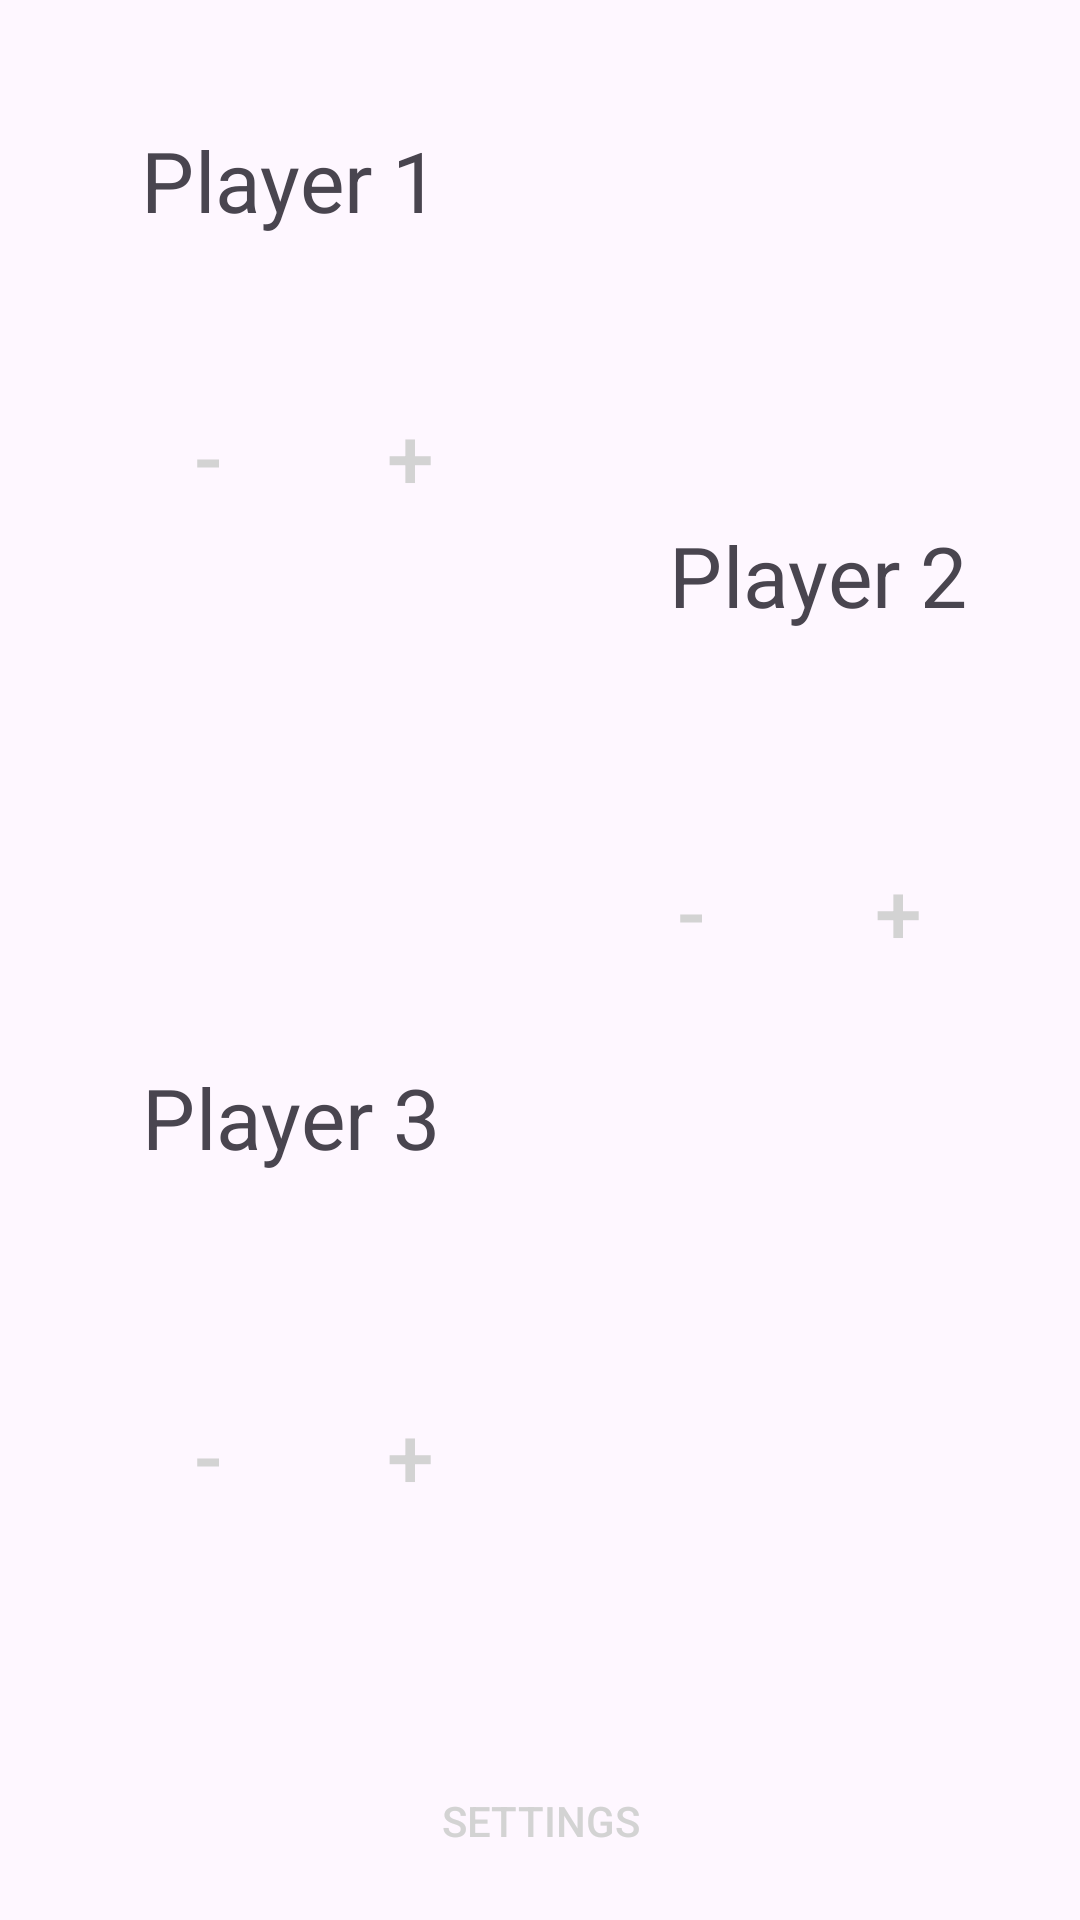

The Android layout XML behind this screen, and the referenced resources:
<!-- AndroidManifest.xml: application theme Theme.SimpleLifeTracker -->
<!-- res/layout/activity_three_player_game.xml -->
<?xml version="1.0" encoding="utf-8"?>
<androidx.constraintlayout.widget.ConstraintLayout xmlns:android="http://schemas.android.com/apk/res/android"
    xmlns:app="http://schemas.android.com/apk/res-auto"
    xmlns:tools="http://schemas.android.com/tools"
    android:id="@+id/main"
    android:layout_width="match_parent"
    android:layout_height="match_parent"
    tools:context=".ThreePlayerGame"
    android:background="@drawable/brown_gradient">

    <FrameLayout
        android:id="@+id/overlayContainer"
        android:layout_width="match_parent"
        android:layout_height="match_parent"
        app:layout_constraintTop_toTopOf="parent"
        app:layout_constraintBottom_toBottomOf="parent"
        app:layout_constraintStart_toStartOf="parent"
        app:layout_constraintEnd_toEndOf="parent"
        android:visibility="gone"
        android:background="#80000000">

        <androidx.appcompat.widget.AppCompatButton
            android:id="@+id/homeButton"
            android:layout_width="wrap_content"
            android:layout_height="wrap_content"
            android:text="Home"
            android:textColor="@android:color/black"
            android:background="@drawable/gray_gradient"
            android:layout_gravity="center"
            android:layout_marginBottom="80dp" />

        <androidx.appcompat.widget.AppCompatButton
            android:id="@+id/resetButton"
            android:layout_width="wrap_content"
            android:layout_height="wrap_content"
            android:text="Reset"
            android:textColor="@android:color/black"
            android:background="@drawable/gray_gradient"
            android:layout_gravity="center" />

        <androidx.appcompat.widget.AppCompatButton
            android:id="@+id/closeOverlayButton"
            android:layout_width="60dp"
            android:layout_height="60dp"
            android:layout_gravity="top|end"
            android:layout_marginTop="15dp"
            android:layout_marginEnd="15dp"
            android:text="X"
            android:scaleX="1.5"
            android:scaleY="1.5"
            android:background="@android:color/transparent"
            android:textColor="@color/gray"/>

    </FrameLayout>

    <Button
        android:id="@+id/settingsButton"
        android:layout_width="123dp"
        android:layout_height="52dp"
        android:text="Settings"
        android:textColor="#D3D3D3"
        android:background="@android:color/transparent"
        app:layout_constraintBottom_toBottomOf="parent"
        app:layout_constraintEnd_toEndOf="parent"
        app:layout_constraintStart_toStartOf="parent"
        app:layout_constraintTop_toTopOf="parent"
        app:layout_constraintVertical_bias="0.988" />

    <Button
        android:id="@+id/player2minus"
        android:layout_width="wrap_content"
        android:layout_height="wrap_content"
        android:background="@android:color/transparent"
        android:scaleX="2"
        android:scaleY="2"
        android:text="-"
        android:textColor="#D3D3D3"
        app:layout_constraintBottom_toBottomOf="parent"
        app:layout_constraintEnd_toEndOf="parent"
        app:layout_constraintHorizontal_bias="0.685"
        app:layout_constraintStart_toStartOf="parent"
        app:layout_constraintTop_toTopOf="parent"
        app:layout_constraintVertical_bias="0.473" />

    <Button
        android:id="@+id/player3plus"
        android:layout_width="wrap_content"
        android:layout_height="wrap_content"
        android:text="+"
        android:scaleX="2"
        android:scaleY="2"
        android:textColor="#D3D3D3"
        android:background="@android:color/transparent"
        app:layout_constraintBottom_toBottomOf="parent"
        app:layout_constraintEnd_toEndOf="parent"
        app:layout_constraintHorizontal_bias="0.339"
        app:layout_constraintStart_toStartOf="parent"
        app:layout_constraintTop_toTopOf="parent"
        app:layout_constraintVertical_bias="0.779" />

    <Button
        android:id="@+id/player1plus"
        android:layout_width="wrap_content"
        android:layout_height="wrap_content"
        android:text="+"
        android:scaleX="2"
        android:scaleY="2"
        android:textColor="#D3D3D3"
        android:background="@android:color/transparent"
        app:layout_constraintBottom_toBottomOf="parent"
        app:layout_constraintEnd_toEndOf="parent"
        app:layout_constraintHorizontal_bias="0.339"
        app:layout_constraintStart_toStartOf="parent"
        app:layout_constraintTop_toTopOf="parent"
        app:layout_constraintVertical_bias="0.217" />

    <Button
        android:id="@+id/player3minus"
        android:layout_width="wrap_content"
        android:layout_height="wrap_content"
        android:background="@android:color/transparent"
        android:text="-"
        android:scaleX="2"
        android:scaleY="2"
        android:textColor="#D3D3D3"
        app:layout_constraintBottom_toBottomOf="parent"
        app:layout_constraintEnd_toEndOf="parent"
        app:layout_constraintHorizontal_bias="0.093"
        app:layout_constraintStart_toStartOf="parent"
        app:layout_constraintTop_toTopOf="parent"
        app:layout_constraintVertical_bias="0.779" />

    <Button
        android:id="@+id/player1minus"
        android:layout_width="wrap_content"
        android:layout_height="wrap_content"
        android:background="@android:color/transparent"
        android:text="-"
        android:scaleX="2"
        android:scaleY="2"
        android:textColor="#D3D3D3"
        app:layout_constraintBottom_toBottomOf="parent"
        app:layout_constraintEnd_toEndOf="parent"
        app:layout_constraintHorizontal_bias="0.093"
        app:layout_constraintStart_toStartOf="parent"
        app:layout_constraintTop_toTopOf="parent"
        app:layout_constraintVertical_bias="0.217" />

    <TextView
        android:id="@+id/player3life"
        android:layout_width="wrap_content"
        android:layout_height="wrap_content"
        android:scaleX="4"
        android:scaleY="4"
        android:text=""
        app:layout_constraintBottom_toBottomOf="parent"
        app:layout_constraintEnd_toEndOf="parent"
        app:layout_constraintHorizontal_bias="0.235"
        app:layout_constraintStart_toStartOf="parent"
        app:layout_constraintTop_toTopOf="parent"
        app:layout_constraintVertical_bias="0.757" />

    <TextView
        android:id="@+id/player1life"
        android:layout_width="wrap_content"
        android:layout_height="wrap_content"
        android:scaleX="4"
        android:scaleY="4"
        android:text=""
        app:layout_constraintBottom_toBottomOf="parent"
        app:layout_constraintEnd_toEndOf="parent"
        app:layout_constraintHorizontal_bias="0.235"
        app:layout_constraintStart_toStartOf="parent"
        app:layout_constraintTop_toTopOf="parent"
        app:layout_constraintVertical_bias="0.244" />

    <TextView
        android:id="@+id/player2life"
        android:layout_width="wrap_content"
        android:layout_height="wrap_content"
        android:scaleX="4"
        android:scaleY="4"
        android:text=""
        app:layout_constraintBottom_toBottomOf="parent"
        app:layout_constraintEnd_toEndOf="parent"
        app:layout_constraintHorizontal_bias="0.787"
        app:layout_constraintStart_toStartOf="parent"
        app:layout_constraintTop_toTopOf="parent"
        app:layout_constraintVertical_bias="0.471" />

    <Button
        android:id="@+id/player2plus"
        android:layout_width="wrap_content"
        android:layout_height="wrap_content"
        android:background="@android:color/transparent"
        android:scaleX="2"
        android:scaleY="2"
        android:text="+"
        android:textColor="#D3D3D3"
        app:layout_constraintBottom_toBottomOf="parent"
        app:layout_constraintEnd_toEndOf="parent"
        app:layout_constraintHorizontal_bias="0.937"
        app:layout_constraintStart_toStartOf="parent"
        app:layout_constraintTop_toTopOf="parent"
        app:layout_constraintVertical_bias="0.473" />

    <TextView
        android:id="@+id/textView"
        android:layout_width="wrap_content"
        android:layout_height="wrap_content"
        android:scaleX="2"
        android:scaleY="2"
        android:text="Player 1"
        app:layout_constraintBottom_toBottomOf="parent"
        app:layout_constraintEnd_toEndOf="parent"
        app:layout_constraintHorizontal_bias="0.232"
        app:layout_constraintStart_toStartOf="parent"
        app:layout_constraintTop_toTopOf="parent"
        app:layout_constraintVertical_bias="0.081" />

    <TextView
        android:id="@+id/textView2"
        android:layout_width="wrap_content"
        android:layout_height="wrap_content"
        android:scaleX="2"
        android:scaleY="2"
        android:text="Player 3"
        app:layout_constraintBottom_toBottomOf="parent"
        app:layout_constraintEnd_toEndOf="parent"
        app:layout_constraintHorizontal_bias="0.233"
        app:layout_constraintStart_toStartOf="parent"
        app:layout_constraintTop_toTopOf="parent"
        app:layout_constraintVertical_bias="0.584" />

    <TextView
        android:id="@+id/textView3"
        android:layout_width="wrap_content"
        android:layout_height="wrap_content"
        android:scaleX="2"
        android:scaleY="2"
        android:text="Player 2"
        app:layout_constraintBottom_toBottomOf="parent"
        app:layout_constraintEnd_toEndOf="parent"
        app:layout_constraintHorizontal_bias="0.8"
        app:layout_constraintStart_toStartOf="parent"
        app:layout_constraintTop_toTopOf="parent"
        app:layout_constraintVertical_bias="0.293" />

    <TextView
        android:id="@+id/winningPlayer"
        android:layout_width="wrap_content"
        android:layout_height="wrap_content"
        android:scaleX="2"
        android:scaleY="2"
        app:layout_constraintBottom_toBottomOf="parent"
        app:layout_constraintEnd_toEndOf="parent"
        app:layout_constraintHorizontal_bias="0.499"
        app:layout_constraintStart_toStartOf="parent"
        app:layout_constraintTop_toTopOf="parent"
        app:layout_constraintVertical_bias="0.471" />

</androidx.constraintlayout.widget.ConstraintLayout>
<!-- resources referenced by this layout -->
<resources>
  <color name="gray">#808080</color>
  <!-- drawable gray_gradient (drawable) -->
  <shape xmlns:android="http://schemas.android.com/apk/res/android">
      <gradient
          xmlns:android="http://schemas.android.com/apk/res/android"
          android:startColor="#D3D3D3"
          android:endColor="#808080"
          android:angle="45" />
  </shape>
  <style name="Theme.SimpleLifeTracker" parent="Base.Theme.SimpleLifeTracker" />
  <style name="Base.Theme.SimpleLifeTracker" parent="Theme.Material3.DayNight.NoActionBar">
          
          
      </style>
</resources>
